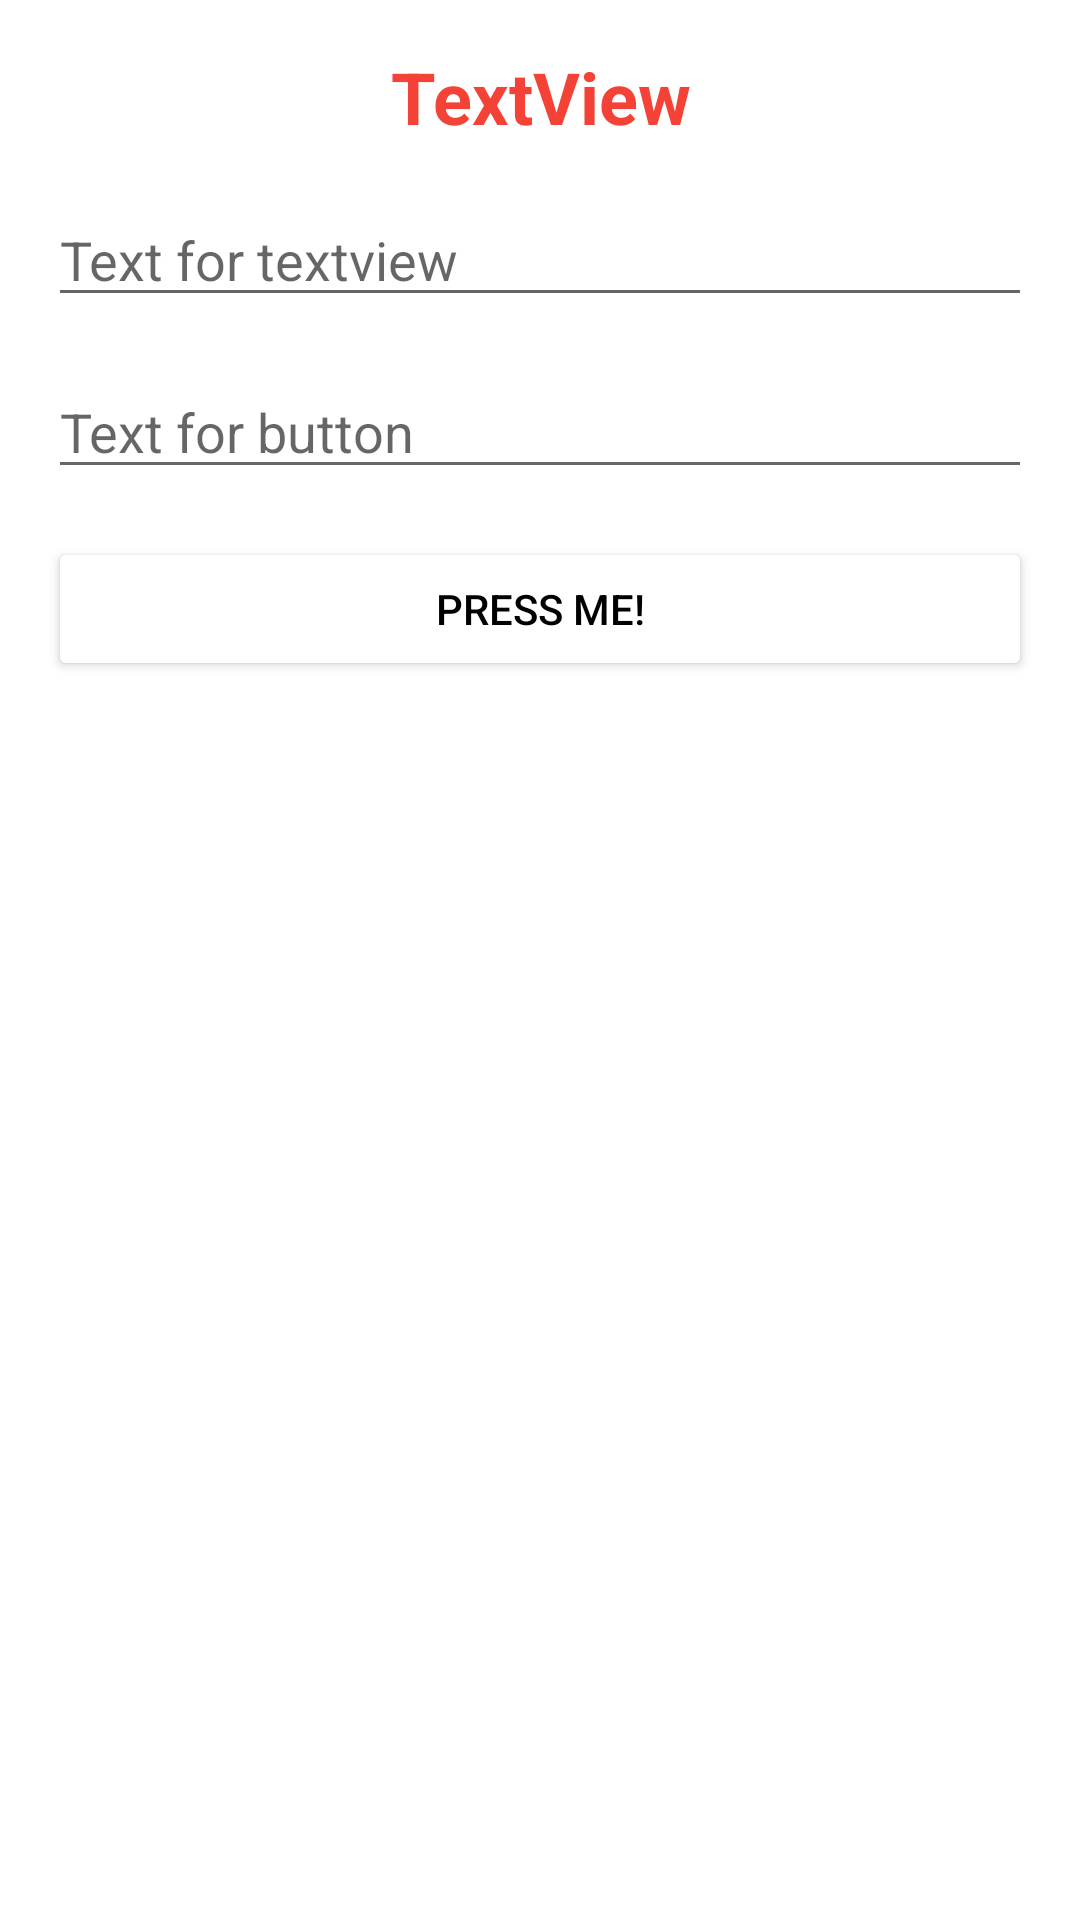

Write the Android layout XML for this screen, with the resource values it uses.
<!-- AndroidManifest.xml: application theme Theme.Test1029 -->
<!-- res/layout/activity_main.xml -->
<?xml version="1.0" encoding="utf-8"?>
<androidx.constraintlayout.widget.ConstraintLayout xmlns:android="http://schemas.android.com/apk/res/android"
        xmlns:app="http://schemas.android.com/apk/res-auto"
        xmlns:tools="http://schemas.android.com/tools"
        android:layout_width="match_parent"
        android:layout_height="match_parent"
        tools:context=".MainActivity">

    <TextView
            android:id="@+id/tvMain"
            android:layout_width="match_parent"
            android:layout_height="wrap_content"
            android:layout_marginStart="16dp"
            android:layout_marginTop="16dp"
            android:layout_marginEnd="16dp"
            android:text="TextView"
            android:textAlignment="center"
            android:textColor="@color/red"
            android:textSize="24sp"
            android:textStyle="bold"
            app:layout_constraintEnd_toEndOf="parent"
            app:layout_constraintStart_toStartOf="parent"
            app:layout_constraintTop_toTopOf="parent" />

    <EditText
            android:id="@+id/etMain"
            android:layout_width="match_parent"
            android:layout_height="wrap_content"
            android:layout_marginStart="16dp"
            android:layout_marginTop="16dp"
            android:layout_marginEnd="16dp"
            android:hint="Text for textview"
            app:layout_constraintEnd_toEndOf="parent"
            app:layout_constraintStart_toStartOf="parent"
            app:layout_constraintTop_toBottomOf="@id/tvMain" />

    <EditText
            android:id="@+id/etButton"
            android:layout_width="match_parent"
            android:layout_height="wrap_content"
            android:layout_marginStart="16dp"
            android:layout_marginTop="16dp"
            android:layout_marginEnd="16dp"
            android:hint="Text for button"
            app:layout_constraintEnd_toEndOf="parent"
            app:layout_constraintStart_toStartOf="parent"
            app:layout_constraintTop_toBottomOf="@id/etMain" />

    <Button
            android:id="@+id/btnMain"
            android:layout_width="match_parent"
            android:layout_height="wrap_content"
            android:layout_marginStart="16dp"
            android:layout_marginTop="16dp"
            android:layout_marginEnd="16dp"
            android:backgroundTint="@color/white"
            android:text="Press me!"
            android:textColor="@color/black"
            app:layout_constraintEnd_toEndOf="parent"
            app:layout_constraintStart_toStartOf="parent"
            app:layout_constraintTop_toBottomOf="@id/etButton" />


</androidx.constraintlayout.widget.ConstraintLayout>
<!-- resources referenced by this layout -->
<resources>
  <color name="black">#FF000000</color>
  <color name="red">#F44336</color>
  <color name="white">#FFFFFFFF</color>
  <style name="Theme.Test1029" parent="Theme.MaterialComponents.DayNight.DarkActionBar">
          
          <item name="colorPrimary">@color/purple_500</item>
          <item name="colorPrimaryVariant">@color/purple_700</item>
          <item name="colorOnPrimary">@color/white</item>
          
          <item name="colorSecondary">@color/teal_200</item>
          <item name="colorSecondaryVariant">@color/teal_700</item>
          <item name="colorOnSecondary">@color/black</item>
          
          <item name="android:statusBarColor" tools:targetApi="l">?attr/colorPrimaryVariant</item>
          
      </style>
  <color name="purple_500">#FF6200EE</color>
  <color name="purple_700">#FF3700B3</color>
  <color name="teal_200">#FF03DAC5</color>
  <color name="teal_700">#FF018786</color>
</resources>
